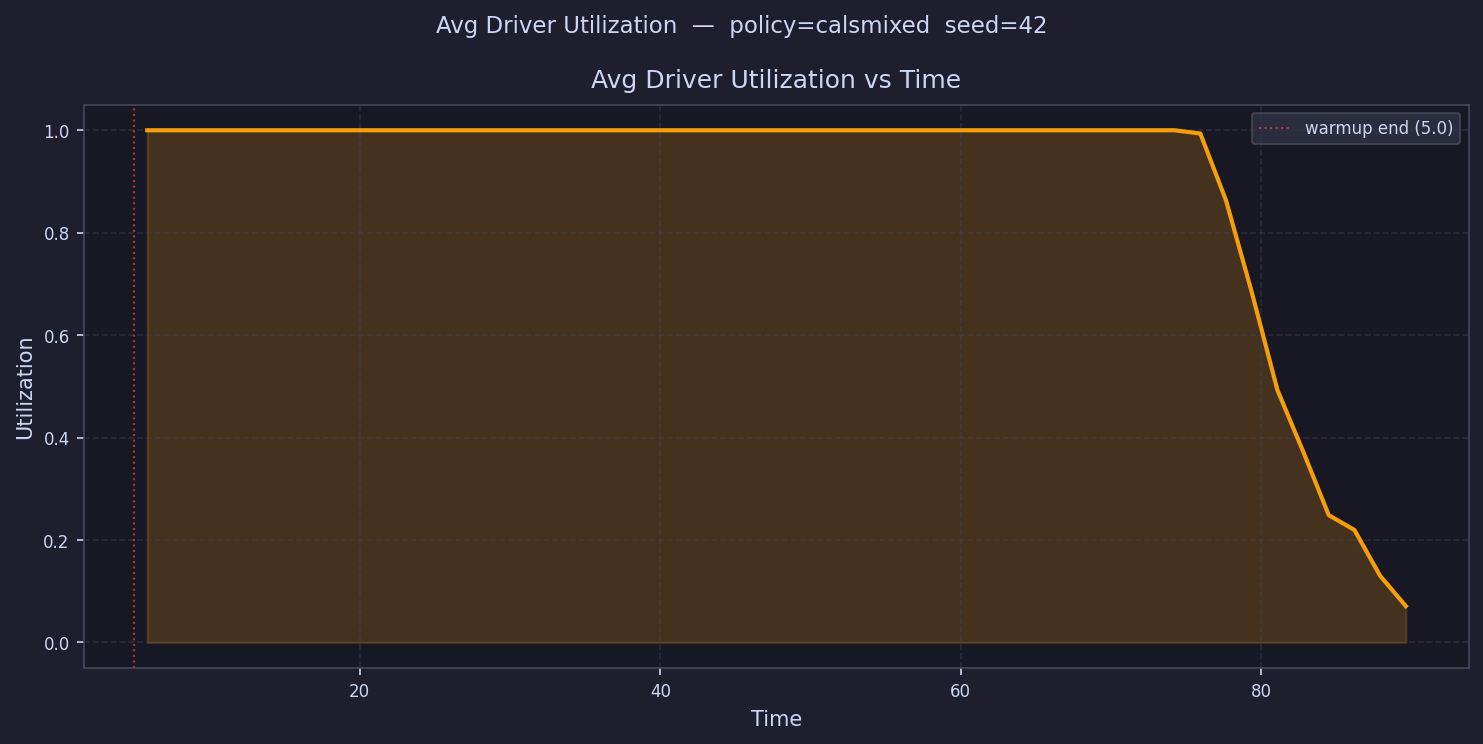

The table this chart was drawn from, first rows:
time, avg_driver_utilization
5.855, 1
7.564, 1
9.274, 1.0
10.98, 1
12.69, 1
14.4, 1.0
16.11, 1
17.82, 1
19.53, 1.0
21.24, 1.0
22.95, 1
24.66, 1.0
26.37, 1
28.08, 1.0
29.79, 1
31.5, 1.0
33.21, 1.0
34.92, 1.0
36.63, 1.0
38.34, 1.0
40.05, 1.0
41.75, 1.0
43.46, 1.0
45.17, 1.0
46.88, 1.0
48.59, 1.0
50.3, 1.0
52.01, 1.0
53.72, 1.0
55.43, 1.0
57.14, 1.0
58.85, 1.0
60.56, 1.0
62.27, 1.0
63.98, 1.0
65.69, 1.0
67.4, 1.0
69.11, 1.0
70.82, 1.0
72.53, 1.0
74.24, 1.0
75.94, 0.9937
77.65, 0.8631
79.36, 0.6844
81.07, 0.4931
82.78, 0.3733
84.49, 0.2486
86.2, 0.2197
87.91, 0.1302
89.62, 0.07107
